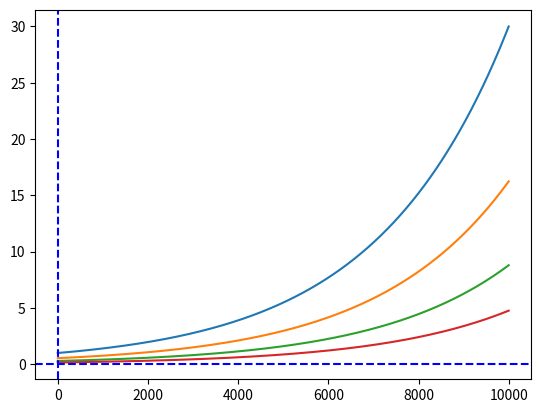

Write the Python code that produced this figure.
from matplotlib import pyplot as plt
import numpy as np

def plot_functions(funcs, xVals):

    for func in funcs:
        plt.plot(func(xVals))
    plt.axhline(y=0, color="blue", ls="--")
    plt.axvline(x=0, color="blue", ls="--")
    plt.show()

def derivative(f, h):
    return lambda x: (f(x+h)-f(x))/h

def nth_derivative(f, h, n):
    if n > 0:
        diff = derivative(f, h)
        for i in range(n-1):
            diff = derivative(diff, h)
        return diff
    return f

plot_functions([nth_derivative(lambda x: (np.e-1)**x, 0.001, n) for n in range(0,4)], np.linspace(0, 2*np.pi, 10000))